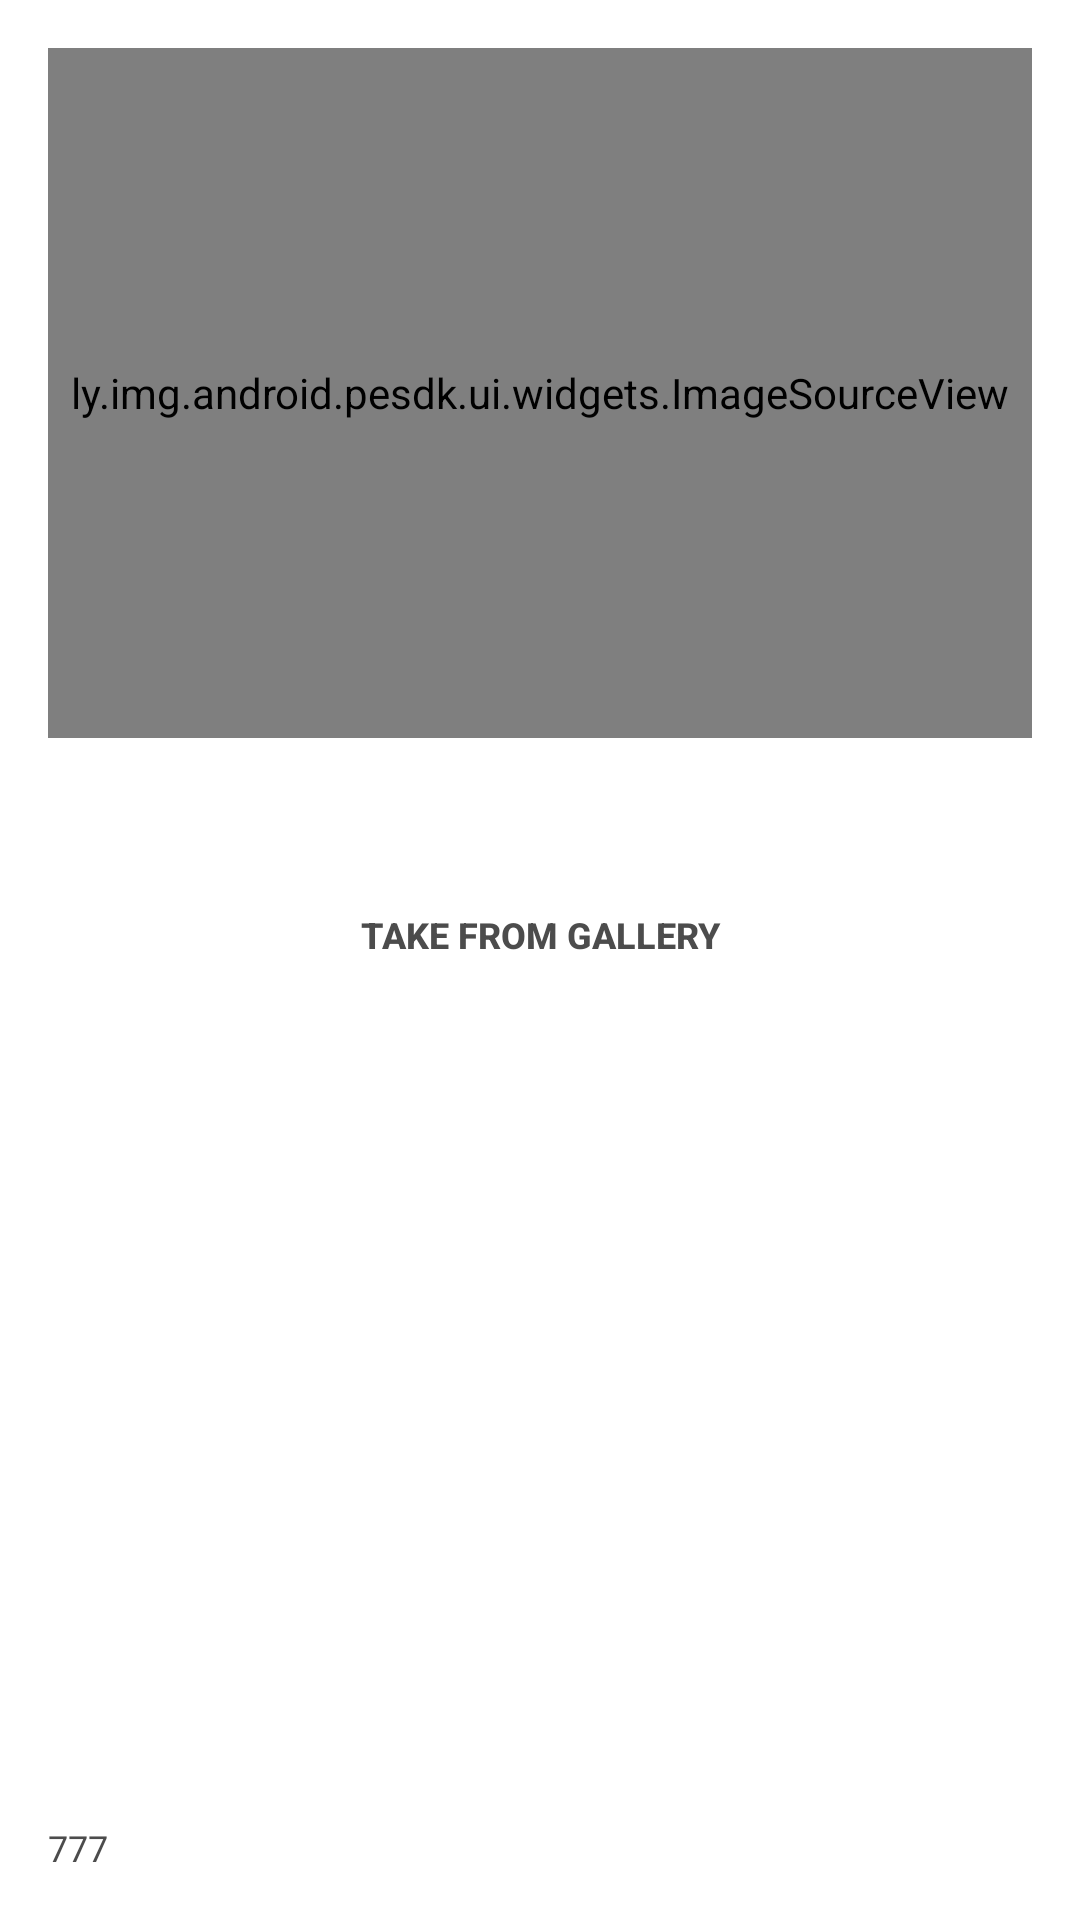

Layout XML and referenced resources for this Android screen:
<!-- AndroidManifest.xml: application theme Theme.NoviMedewerkerVdMaandApp -->
<!-- res/layout/activity_main.xml -->
<LinearLayout xmlns:android="http://schemas.android.com/apk/res/android"
              xmlns:tools="http://schemas.android.com/tools"
              android:layout_width="match_parent"
              android:layout_height="match_parent"
              android:orientation="vertical"
              android:paddingLeft="16dp"
              android:paddingRight="16dp"
              android:paddingTop="16dp"
              android:paddingBottom="16dp"
              tools:context=".KEditorDemoActivity"
              android:background="#FFFFFF"
              android:layout_alignParentTop="true">

    <ly.img.android.pesdk.ui.widgets.ImageSourceView
        android:layout_width="match_parent"
        android:layout_height="0dp"
        android:layout_weight="2"
        android:src="@drawable/imgly_logo_launcher"
        android:layout_gravity="center_horizontal"/>

    <Button
        android:id="@+id/openGallery"
        android:layout_width="match_parent"
        android:layout_height="0dp"
        android:layout_weight="1"
        android:layout_margin="8dp"
        android:textSize="12sp"
        android:text="TAKE FROM GALLERY"
        android:textColor="#4C4C4C"
        android:textStyle="bold"
        android:layout_gravity="center_horizontal"
        android:background="@drawable/button_launcher_background"/>

    <TextView
        android:id="@+id/infoText"
        android:layout_width="match_parent"
        android:layout_height="0dp"
        android:layout_weight="1"
        android:text=""/>

    <Space
        android:layout_width="wrap_content"
        android:layout_height="0dp"
        android:layout_weight="1"/>

    <TextView
        android:id="@+id/showVersion"
        android:layout_width="match_parent"
        android:layout_height="wrap_content"
        android:gravity="left|start"
        android:text="777"
        android:textSize="12sp"
        android:textColor="#4C4C4C" />

</LinearLayout>
<!-- resources referenced by this layout -->
<resources>
  <style name="Theme.NoviMedewerkerVdMaandApp" parent="Theme.MaterialComponents.DayNight.DarkActionBar">
          
          <item name="colorPrimary">@color/purple_500</item>
          <item name="colorPrimaryVariant">@color/purple_700</item>
          <item name="colorOnPrimary">@color/white</item>
          
          <item name="colorSecondary">@color/teal_200</item>
          <item name="colorSecondaryVariant">@color/teal_700</item>
          <item name="colorOnSecondary">@color/black</item>
          
          <item name="android:statusBarColor" tools:targetApi="l">?attr/colorPrimaryVariant</item>
          
      </style>
  <color name="purple_500">#FF6200EE</color>
  <color name="purple_700">#FF3700B3</color>
  <color name="white">#FFFFFFFF</color>
  <color name="teal_200">#FF03DAC5</color>
  <color name="teal_700">#FF018786</color>
  <color name="black">#FF000000</color>
</resources>
